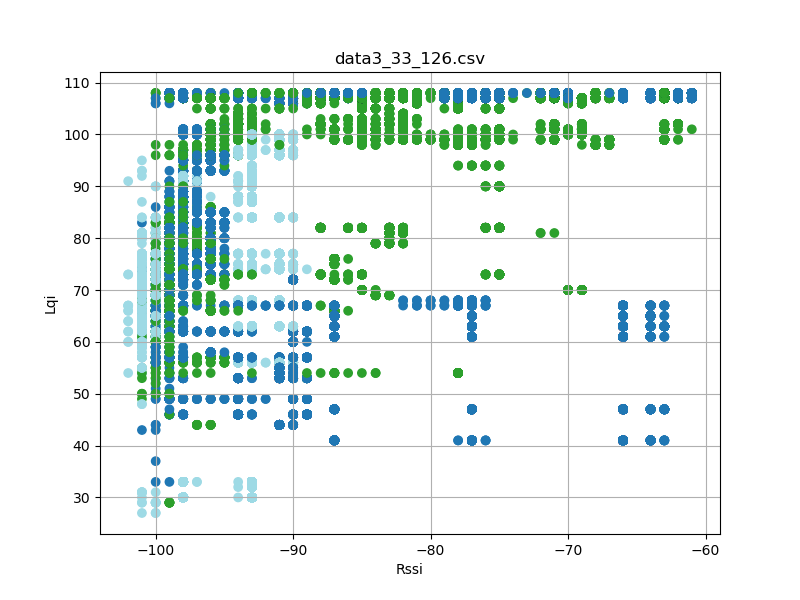

Data behind this chart, as committed beside it:
timestamp, rssi, lqi, device_id
'2023-08-26 12:23:17, 058', -66, 107, 3
'2023-08-26 12:23:17, 152', -66, 107, 3
'2023-08-26 12:23:17, 244', -66, 107, 3
'2023-08-26 12:23:17, 338', -66, 107, 3
'2023-08-26 12:23:17, 432', -66, 107, 3
'2023-08-26 12:23:17, 526', -66, 107, 3
'2023-08-26 12:23:17, 620', -66, 107, 3
'2023-08-26 12:23:17, 713', -66, 107, 3
'2023-08-26 12:23:17, 807', -66, 107, 3
'2023-08-26 12:23:17, 901', -66, 107, 3
'2023-08-26 12:23:17, 995', -66, 107, 3
'2023-08-26 12:23:18, 089', -66, 107, 3
'2023-08-26 12:23:18, 183', -66, 107, 3
'2023-08-26 12:23:18, 276', -66, 107, 3
'2023-08-26 12:23:18, 370', -66, 107, 3
'2023-08-26 12:23:18, 464', -66, 107, 3
'2023-08-26 12:23:18, 558', -66, 107, 3
'2023-08-26 12:23:18, 651', -66, 107, 3
'2023-08-26 12:23:18, 745', -66, 107, 3
'2023-08-26 12:23:18, 839', -66, 107, 3
'2023-08-26 12:23:18, 935', -66, 107, 3
'2023-08-26 12:23:19, 027', -66, 107, 3
'2023-08-26 12:23:19, 120', -66, 107, 3
'2023-08-26 12:23:19, 214', -66, 107, 3
'2023-08-26 12:23:19, 308', -66, 107, 3
'2023-08-26 12:23:19, 402', -66, 107, 3
'2023-08-26 12:23:19, 495', -66, 107, 3
'2023-08-26 12:23:19, 588', -66, 107, 3
'2023-08-26 12:23:19, 682', -66, 107, 3
'2023-08-26 12:23:19, 776', -66, 107, 3
'2023-08-26 12:23:19, 870', -66, 107, 3
'2023-08-26 12:23:19, 964', -66, 107, 3
'2023-08-26 12:23:20, 057', -66, 107, 3
'2023-08-26 12:23:20, 152', -66, 107, 3
'2023-08-26 12:23:20, 245', -66, 107, 3
'2023-08-26 12:23:20, 340', -66, 107, 3
'2023-08-26 12:23:20, 434', -66, 107, 3
'2023-08-26 12:23:20, 526', -66, 107, 3
'2023-08-26 12:23:20, 620', -66, 107, 3
'2023-08-26 12:23:20, 714', -66, 107, 3
'2023-08-26 12:23:20, 808', -66, 107, 3
'2023-08-26 12:23:20, 901', -66, 107, 3
'2023-08-26 12:23:20, 995', -66, 107, 3
'2023-08-26 12:23:21, 089', -66, 107, 3
'2023-08-26 12:23:21, 183', -66, 107, 3
'2023-08-26 12:23:21, 277', -66, 107, 3
'2023-08-26 12:23:21, 370', -66, 107, 3
'2023-08-26 12:23:21, 464', -66, 107, 3
'2023-08-26 12:23:21, 557', -66, 107, 3
'2023-08-26 12:23:21, 652', -66, 107, 3
'2023-08-26 12:23:21, 745', -66, 107, 3
'2023-08-26 12:23:21, 838', -66, 107, 3
'2023-08-26 12:23:21, 932', -66, 107, 3
'2023-08-26 12:23:22, 026', -66, 107, 3
'2023-08-26 12:23:22, 120', -66, 107, 3
'2023-08-26 12:23:22, 214', -66, 107, 3
'2023-08-26 12:23:22, 307', -66, 107, 3
'2023-08-26 12:23:22, 401', -66, 107, 3
'2023-08-26 12:23:22, 495', -66, 107, 3
'2023-08-26 12:23:22, 589', -66, 107, 3
... 49,326 more rows
